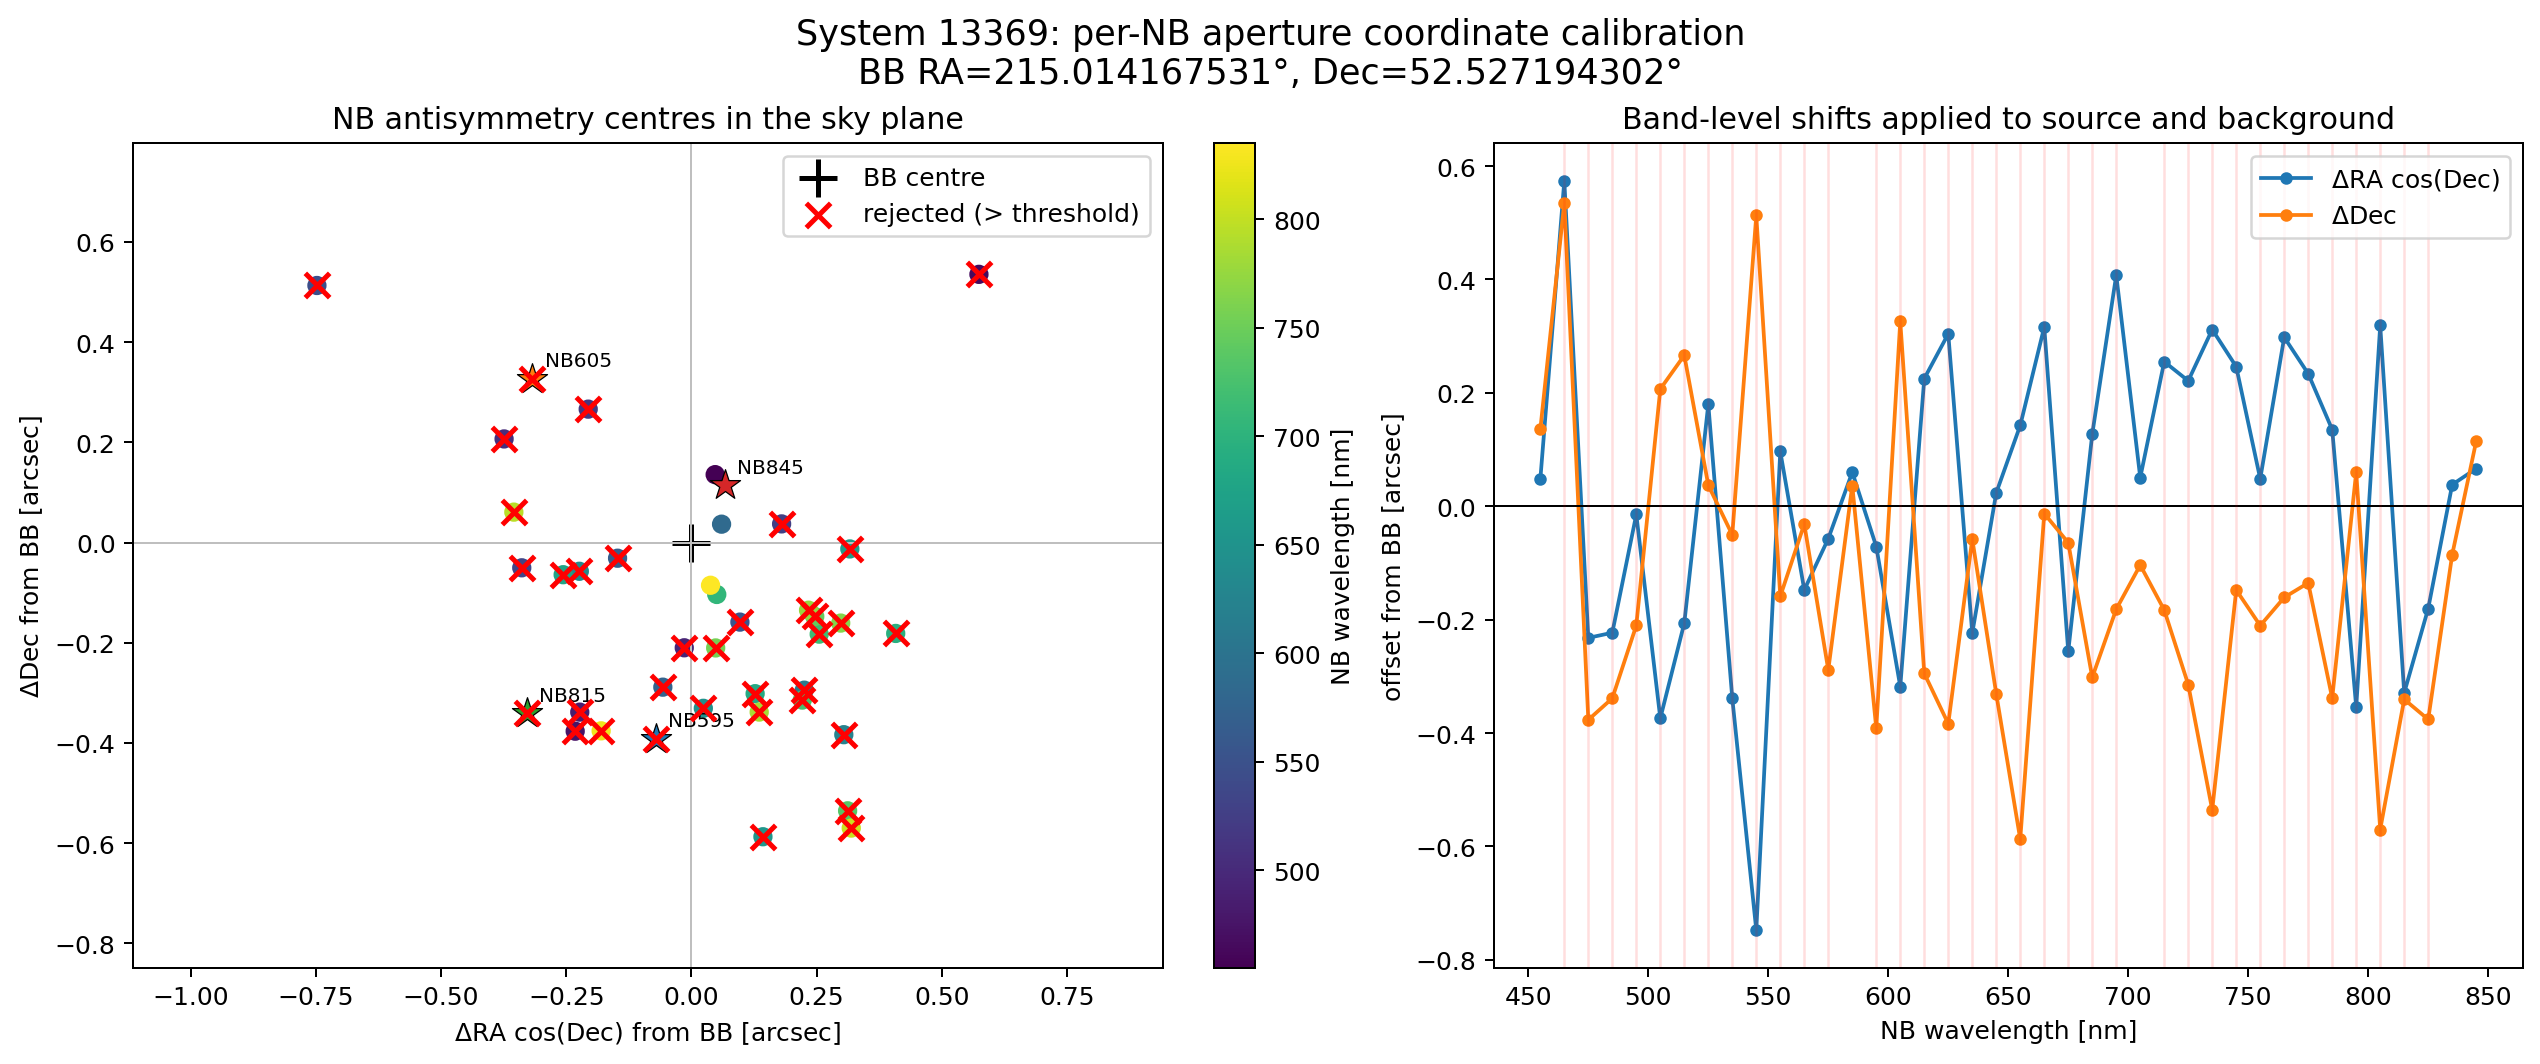

Source data for this figure (header and first rows):
system, band, wavelength_nm, ra_deg, dec_deg, bb_ra_deg, bb_dec_deg, delta_ra_cosdec_arcsec, delta_dec_arcsec, separation_from_bb_arcsec, max_coordinate_correction_arcsec, apply_coordinate_correction, x_pixel_zero_indexed, y_pixel_zero_indexed, pixel_scale_arcsec, r_in_pix, r_out_pix, chi2_per_pixel, n_fit_pixels, minimum_at_search_edge, method, science_file, inverse_variance_file, data_available
13369, NB455, 455, 215, 52.53, 215, 52.53, 0.04731, 0.1355, 0.1435, 0.15, True, 71.15, 72.27, 0.2588, 0.9739, 5.232, 0.08091, 83, False, variance_weighted_point_antisymmetry_min…, data/nb/coadd/455/13369/coadd_cutout_133…, data/nb/coadd/455/13369/coadd_cutout_133…, True
13369, NB465, 465, 215, 52.53, 215, 52.53, 0.5739, 0.5354, 0.7849, 0.15, False, 69.59, 72.25, 0.2614, 0.9639, 5.179, 0.1222, 80, False, variance_weighted_point_antisymmetry_min…, data/nb/coadd/465/13369/coadd_cutout_133…, data/nb/coadd/465/13369/coadd_cutout_133…, True
13369, NB475, 475, 215, 52.53, 215, 52.53, -0.2321, -0.3767, 0.4425, 0.15, False, 71.63, 69.8, 0.2616, 0.9634, 5.176, 0.05036, 80, False, variance_weighted_point_antisymmetry_min…, data/nb/coadd/475/13369/coadd_cutout_133…, data/nb/coadd/475/13369/coadd_cutout_133…, True
13369, NB485, 485, 215, 52.53, 215, 52.53, -0.223, -0.3387, 0.4055, 0.15, False, 71.98, 68.75, 0.2638, 0.9554, 5.133, 0.3382, 80, False, variance_weighted_point_antisymmetry_min…, data/nb/coadd/485/13369/coadd_cutout_133…, data/nb/coadd/485/13369/coadd_cutout_133…, True
13369, NB495, 495, 215, 52.53, 215, 52.53, -0.01439, -0.2102, 0.2107, 0.15, False, 71.19, 69.24, 0.2642, 0.9539, 5.125, 0.107, 80, False, variance_weighted_point_antisymmetry_min…, data/nb/coadd/495/13369/coadd_cutout_133…, data/nb/coadd/495/13369/coadd_cutout_133…, True
13369, NB505, 505, 215, 52.53, 215, 52.53, -0.3741, 0.2068, 0.4275, 0.15, False, 70.8, 70.4, 0.2647, 0.9521, 5.115, 0.08529, 79, False, variance_weighted_point_antisymmetry_min…, data/nb/coadd/505/13369/coadd_cutout_133…, data/nb/coadd/505/13369/coadd_cutout_133…, True
13369, NB515, 515, 215, 52.53, 215, 52.53, -0.2062, 0.2663, 0.3367, 0.15, False, 73.1, 71.15, 0.2605, 0.9675, 5.198, 0.09273, 81, False, variance_weighted_point_antisymmetry_min…, data/nb/coadd/515/13369/coadd_cutout_133…, data/nb/coadd/515/13369/coadd_cutout_133…, True
13369, NB525, 525, 215, 52.53, 215, 52.53, 0.18, 0.03714, 0.1838, 0.15, False, 71.17, 71.7, 0.2595, 0.9712, 5.218, 0.08586, 83, False, variance_weighted_point_antisymmetry_min…, data/nb/coadd/525/13369/coadd_cutout_133…, data/nb/coadd/525/13369/coadd_cutout_133…, True
13369, NB535, 535, 215, 52.53, 215, 52.53, -0.3388, -0.05052, 0.3426, 0.15, False, 72.74, 71.73, 0.2589, 0.9734, 5.229, 0.07884, 83, False, variance_weighted_point_antisymmetry_min…, data/nb/coadd/535/13369/coadd_cutout_133…, data/nb/coadd/535/13369/coadd_cutout_133…, True
13369, NB545, 545, 215, 52.53, 215, 52.53, -0.7478, 0.5131, 0.9069, 0.15, False, 74.15, 72.23, 0.2615, 0.9637, 5.177, 0.1321, 80, False, variance_weighted_point_antisymmetry_min…, data/nb/coadd/545/13369/coadd_cutout_133…, data/nb/coadd/545/13369/coadd_cutout_133…, True
13369, NB555, 555, 215, 52.53, 215, 52.53, 0.09672, -0.1589, 0.1861, 0.15, False, 69.42, 70.32, 0.2626, 0.9595, 5.155, 0.1497, 80, False, variance_weighted_point_antisymmetry_min…, data/nb/coadd/555/13369/coadd_cutout_133…, data/nb/coadd/555/13369/coadd_cutout_133…, True
13369, NB565, 565, 215, 52.53, 215, 52.53, -0.1475, -0.03137, 0.1508, 0.15, False, 71.64, 70.28, 0.2635, 0.9564, 5.138, 0.129, 81, False, variance_weighted_point_antisymmetry_min…, data/nb/coadd/565/13369/coadd_cutout_133…, data/nb/coadd/565/13369/coadd_cutout_133…, True
13369, NB575, 575, 215, 52.53, 215, 52.53, -0.05716, -0.2888, 0.2944, 0.15, False, 69.87, 69.22, 0.2642, 0.9537, 5.124, 0.05856, 78, False, variance_weighted_point_antisymmetry_min…, data/nb/coadd/575/13369/coadd_cutout_133…, data/nb/coadd/575/13369/coadd_cutout_133…, True
13369, NB585, 585, 215, 52.53, 215, 52.53, 0.0601, 0.03658, 0.07036, 0.15, True, 70.62, 70.74, 0.2636, 0.956, 5.136, 0.1197, 80, False, variance_weighted_point_antisymmetry_min…, data/nb/coadd/585/13369/coadd_cutout_133…, data/nb/coadd/585/13369/coadd_cutout_133…, True
13369, NB595, 595, 215, 52.53, 215, 52.53, -0.0711, -0.3917, 0.3981, 0.15, False, 72.2, 69.75, 0.2595, 0.9712, 5.218, 0.1089, 82, False, variance_weighted_point_antisymmetry_min…, data/nb/coadd/595/13369/coadd_cutout_133…, data/nb/coadd/595/13369/coadd_cutout_133…, True
13369, NB605, 605, 215, 52.53, 215, 52.53, -0.3183, 0.3265, 0.4559, 0.15, False, 73.73, 71.72, 0.2604, 0.9676, 5.198, 0.09002, 88, False, variance_weighted_point_antisymmetry_min…, data/nb/coadd/605/13369/coadd_cutout_133…, data/nb/coadd/605/13369/coadd_cutout_133…, True
13369, NB615, 615, 215, 52.53, 215, 52.53, 0.2252, -0.2948, 0.371, 0.15, False, 71.26, 69.82, 0.2595, 0.971, 5.217, 0.09995, 81, False, variance_weighted_point_antisymmetry_min…, data/nb/coadd/615/13369/coadd_cutout_133…, data/nb/coadd/615/13369/coadd_cutout_133…, True
13369, NB625, 625, 215, 52.53, 215, 52.53, 0.3042, -0.3837, 0.4896, 0.15, False, 71.18, 68.42, 0.2606, 0.9669, 5.195, 0.1193, 82, False, variance_weighted_point_antisymmetry_min…, data/nb/coadd/625/13369/coadd_cutout_133…, data/nb/coadd/625/13369/coadd_cutout_133…, True
13369, NB635, 635, 215, 52.53, 215, 52.53, -0.2239, -0.05745, 0.2312, 0.15, False, 70.81, 70.3, 0.2644, 0.9532, 5.121, 0.08756, 80, False, variance_weighted_point_antisymmetry_min…, data/nb/coadd/635/13369/coadd_cutout_133…, data/nb/coadd/635/13369/coadd_cutout_133…, True
13369, NB645, 645, 215, 52.53, 215, 52.53, 0.02368, -0.331, 0.3319, 0.15, False, 70.23, 69.28, 0.2637, 0.9558, 5.135, 0.09307, 81, False, variance_weighted_point_antisymmetry_min…, data/nb/coadd/645/13369/coadd_cutout_133…, data/nb/coadd/645/13369/coadd_cutout_133…, True
13369, NB655, 655, 215, 52.53, 215, 52.53, 0.1427, -0.5875, 0.6045, 0.15, False, 69.32, 67.72, 0.2636, 0.9561, 5.136, 0.1105, 82, False, variance_weighted_point_antisymmetry_min…, data/nb/coadd/655/13369/coadd_cutout_133…, data/nb/coadd/655/13369/coadd_cutout_133…, True
13369, NB665, 665, 215, 52.53, 215, 52.53, 0.3162, -0.01286, 0.3165, 0.15, False, 68.67, 70.84, 0.2628, 0.959, 5.152, 0.1259, 80, False, variance_weighted_point_antisymmetry_min…, data/nb/coadd/665/13369/coadd_cutout_133…, data/nb/coadd/665/13369/coadd_cutout_133…, True
13369, NB675, 675, 215, 52.53, 215, 52.53, -0.2562, -0.06429, 0.2641, 0.15, False, 72.26, 69.9, 0.2614, 0.964, 5.179, 0.09803, 81, False, variance_weighted_point_antisymmetry_min…, data/nb/coadd/675/13369/coadd_cutout_133…, data/nb/coadd/675/13369/coadd_cutout_133…, True
13369, NB685, 685, 215, 52.53, 215, 52.53, 0.1271, -0.3018, 0.3275, 0.15, False, 70.65, 70.21, 0.2588, 0.9736, 5.23, 0.0811, 83, False, variance_weighted_point_antisymmetry_min…, data/nb/coadd/685/13369/coadd_cutout_133…, data/nb/coadd/685/13369/coadd_cutout_133…, True
13369, NB695, 695, 215, 52.53, 215, 52.53, 0.4078, -0.1816, 0.4464, 0.15, False, 69.74, 69.69, 0.2615, 0.9636, 5.177, 0.065, 81, False, variance_weighted_point_antisymmetry_min…, data/nb/coadd/695/13369/coadd_cutout_133…, data/nb/coadd/695/13369/coadd_cutout_133…, True
13369, NB705, 705, 215, 52.53, 215, 52.53, 0.05051, -0.1038, 0.1154, 0.15, True, 71.31, 69.48, 0.2605, 0.9673, 5.197, 0.0949, 82, False, variance_weighted_point_antisymmetry_min…, data/nb/coadd/705/13369/coadd_cutout_133…, data/nb/coadd/705/13369/coadd_cutout_133…, True
13369, NB715, 715, 215, 52.53, 215, 52.53, 0.255, -0.183, 0.3139, 0.15, False, 68.81, 69.13, 0.2644, 0.9532, 5.121, 0.06912, 80, False, variance_weighted_point_antisymmetry_min…, data/nb/coadd/715/13369/coadd_cutout_133…, data/nb/coadd/715/13369/coadd_cutout_133…, True
13369, NB725, 725, 215, 52.53, 215, 52.53, 0.2212, -0.3146, 0.3846, 0.15, False, 69.77, 68.69, 0.2636, 0.956, 5.136, 0.1435, 80, False, variance_weighted_point_antisymmetry_min…, data/nb/coadd/725/13369/coadd_cutout_133…, data/nb/coadd/725/13369/coadd_cutout_133…, True
13369, NB735, 735, 215, 52.53, 215, 52.53, 0.3117, -0.5357, 0.6198, 0.15, False, 69.58, 68.8, 0.2637, 0.9556, 5.134, 0.08066, 79, False, variance_weighted_point_antisymmetry_min…, data/nb/coadd/735/13369/coadd_cutout_133…, data/nb/coadd/735/13369/coadd_cutout_133…, True
13369, NB745, 745, 215, 52.53, 215, 52.53, 0.2462, -0.1477, 0.2871, 0.15, False, 69.25, 70.78, 0.2626, 0.9598, 5.156, 0.1176, 79, False, variance_weighted_point_antisymmetry_min…, data/nb/coadd/745/13369/coadd_cutout_133…, data/nb/coadd/745/13369/coadd_cutout_133…, True
13369, NB755, 755, 215, 52.53, 215, 52.53, 0.04834, -0.2105, 0.216, 0.15, False, 71.25, 69.62, 0.2615, 0.9638, 5.178, 0.1074, 84, False, variance_weighted_point_antisymmetry_min…, data/nb/coadd/755/13369/coadd_cutout_133…, data/nb/coadd/755/13369/coadd_cutout_133…, True
13369, NB765, 765, 215, 52.53, 215, 52.53, 0.298, -0.1609, 0.3386, 0.15, False, 70.16, 71.26, 0.2588, 0.9736, 5.23, 0.08999, 83, False, variance_weighted_point_antisymmetry_min…, data/nb/coadd/765/13369/coadd_cutout_133…, data/nb/coadd/765/13369/coadd_cutout_133…, True
13369, NB775, 775, 215, 52.53, 215, 52.53, 0.2337, -0.1352, 0.27, 0.15, False, 70.3, 69.75, 0.2619, 0.9623, 5.17, 0.09791, 80, False, variance_weighted_point_antisymmetry_min…, data/nb/coadd/775/13369/coadd_cutout_133…, data/nb/coadd/775/13369/coadd_cutout_133…, True
13369, NB785, 785, 215, 52.53, 215, 52.53, 0.1352, -0.3386, 0.3646, 0.15, False, 71.31, 68.79, 0.2606, 0.9669, 5.194, 0.1481, 81, False, variance_weighted_point_antisymmetry_min…, data/nb/coadd/785/13369/coadd_cutout_133…, data/nb/coadd/785/13369/coadd_cutout_133…, True
13369, NB795, 795, 215, 52.53, 215, 52.53, -0.3546, 0.06064, 0.3598, 0.15, False, 72.55, 70.75, 0.2643, 0.9533, 5.122, 0.1099, 80, False, variance_weighted_point_antisymmetry_min…, data/nb/coadd/795/13369/coadd_cutout_133…, data/nb/coadd/795/13369/coadd_cutout_133…, True
13369, NB805, 805, 215, 52.53, 215, 52.53, 0.319, -0.5701, 0.6533, 0.15, False, 69.26, 68.14, 0.2637, 0.9557, 5.134, 0.1162, 80, False, variance_weighted_point_antisymmetry_min…, data/nb/coadd/805/13369/coadd_cutout_133…, data/nb/coadd/805/13369/coadd_cutout_133…, True
13369, NB815, 815, 215, 52.53, 215, 52.53, -0.3292, -0.3405, 0.4737, 0.15, False, 72.36, 68.73, 0.2642, 0.954, 5.125, 1.289, 80, False, variance_weighted_point_antisymmetry_min…, data/nb/coadd/815/13369/coadd_cutout_133…, data/nb/coadd/815/13369/coadd_cutout_133…, True
13369, NB825, 825, 215, 52.53, 215, 52.53, -0.1803, -0.376, 0.417, 0.15, False, 70.18, 69.52, 0.2631, 0.9578, 5.146, 0.1182, 80, False, variance_weighted_point_antisymmetry_min…, data/nb/coadd/825/13369/coadd_cutout_133…, data/nb/coadd/825/13369/coadd_cutout_133…, True
13369, NB835, 835, 215, 52.53, 215, 52.53, 0.03807, -0.08538, 0.09348, 0.15, True, 70.99, 70.26, 0.2614, 0.9639, 5.179, 0.1749, 83, False, variance_weighted_point_antisymmetry_min…, data/nb/coadd/835/13369/coadd_cutout_133…, data/nb/coadd/835/13369/coadd_cutout_133…, True
13369, NB845, 845, 215, 52.53, 215, 52.53, 0.06649, 0.1148, 0.1326, 0.15, True, 71.32, 72.33, 0.2589, 0.9733, 5.229, 0.1385, 83, False, variance_weighted_point_antisymmetry_min…, data/nb/coadd/845/13369/coadd_cutout_133…, data/nb/coadd/845/13369/coadd_cutout_133…, True
